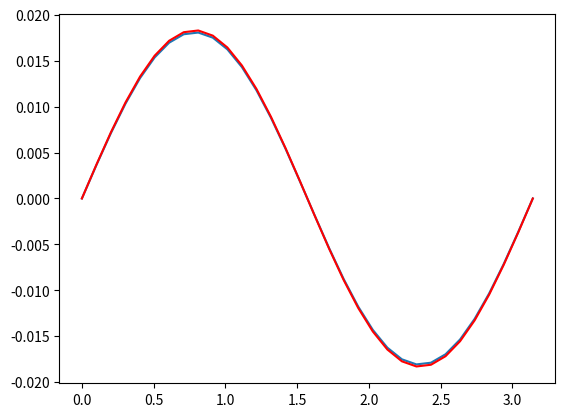

Write Python code to recreate this figure.
import numpy as np
import matplotlib.pyplot as plt
import scipy.sparse as sp

dt = 0.01
dx = 0.1
end_x = np.pi
end_t = 1
size_x = (int) (end_x / dx)
size_t = (int) (end_t / dt)

grid_x = np.linspace(0, end_x, size_x + 1)
grid_t = np.linspace(0, end_t, size_t + 1)

start_func = np.sin(2 * grid_x)

'''solution = np.zeros(size_x * size_t)
matrix = np.zeros(((size_x + 1) * (size_t + 1), (size_x + 1) * (size_t + 1)))

#мб переписать на векторизированный код
tay = dt / (dx * dx)
eq = 0
for i in range(1, size_x):
    for j in range(size_t):
        matrix[eq][i + size_x * j] = 1 - tay
        matrix[eq][i + size_x * (j + 1)] = -1 - tay
        matrix[eq][i + 1 + size_x * (j + 1)] = 0.5 * tay
        matrix[eq][i - 1 + size_x * (j + 1)] = 0.5 * tay
        matrix[eq][i - 1 + size_x * j] = 0.5 * tay
        matrix[eq][i + 1 + size_x * j] = 0.5 * tay

        eq += 1
print(eq)
#np.linalg.solve(matrix, np.zeros((size_x + 1) * (size_t + 1)))'''

solution = start_func

gamma = dt / (dx * dx)
#matrix = sp.diags([-0.5 * gamma, 1 + gamma, -0.5 * gamma], [-1, 0, 1], shape=(size_x + 1, size_x + 1)).toarray()
matrix = sp.diags([-1 * gamma, 1 + 2 * gamma, -1 * gamma], [-1, 0, 1], shape=(size_x + 1, size_x + 1)).toarray()
matrix[0][0] = 1
matrix[0][1] = 0
matrix[-1][-1] = 1
matrix[-1][-2] = 0

#f_matrix = sp.diags([0.5 * gamma, 1 - gamma, 0.5 * gamma], [-1, 0, 1], shape=(size_x + 1, size_x + 1)).toarray()
f_matrix = sp.diags([0, 1, 0], [-1, 0, 1], shape=(size_x + 1, size_x + 1)).toarray()
f_matrix[0][0] = 0
f_matrix[0][1] = 0
f_matrix[-1][-1] = 0
f_matrix[-1][-2] = 0

for i in range(1, size_t + 1):
    f = np.dot(solution, f_matrix)
    solution = sp.linalg.spsolve(matrix, f)

    '''f = np.dot(solution[1:-1], f_matrix) 
    f[0] = f[0]+0.5*gamma*(0 + 0)
    f[-1] = B[-1]+0.5*gamma*(0 + 0)
    solution[1:-1] = np.linalg.solve(matrix, f)'''

print(solution)
plt.plot(grid_x, solution)
plt.plot(grid_x, np.sin(2 * grid_x) * np.exp(-4 * end_t), c='r')
plt.show()

NAME = "data.csv"
np.savetxt(NAME, solution, delimiter=",", fmt="%.18f")
